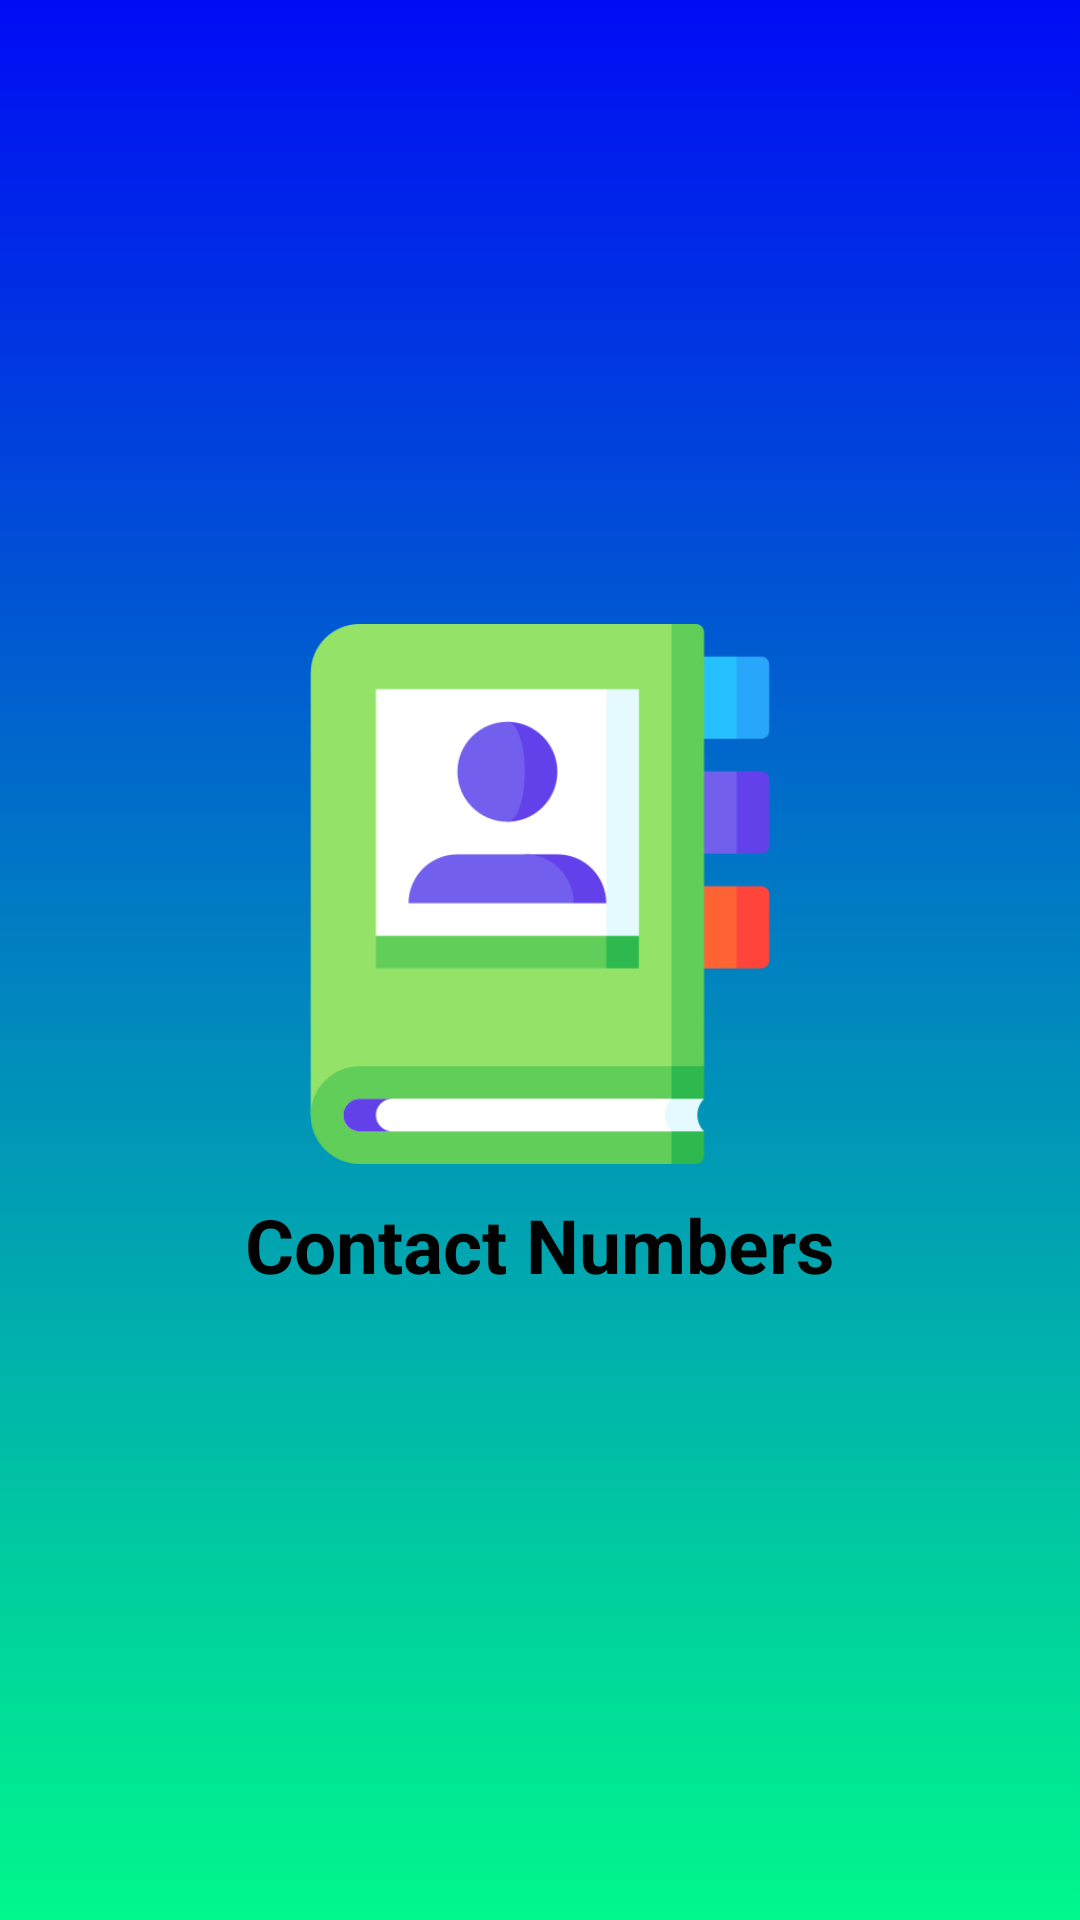

The Android layout XML behind this screen, and the referenced resources:
<!-- AndroidManifest.xml: application theme Theme.DummyContact -->
<!-- res/layout/activity_splash.xml -->
<?xml version="1.0" encoding="utf-8"?>
<LinearLayout xmlns:android="http://schemas.android.com/apk/res/android"
    xmlns:app="http://schemas.android.com/apk/res-auto"
    xmlns:tools="http://schemas.android.com/tools"
    android:layout_width="match_parent"
    android:layout_height="match_parent"
    android:background="@drawable/gradient_bg"
    android:orientation="vertical"
    android:gravity="center"
    tools:context=".SplashActivity">

    <ImageView
        android:layout_width="180dp"
        android:layout_height="180dp"
        android:src="@drawable/contacts"
        android:contentDescription="@string/contacts"/>

    <TextView
        android:layout_width="wrap_content"
        android:layout_height="wrap_content"
        android:layout_marginTop="10dp"
        android:text="@string/contact"
        android:textSize="25sp"
        android:textColor="@color/black"
        android:textStyle="bold"/>

</LinearLayout>
<!-- resources referenced by this layout -->
<resources>
  <!-- drawable contacts: png bitmap (drawable, 11192 bytes) -->
  <!-- drawable gradient_bg (drawable) -->
  <?xml version="1.0" encoding="utf-8"?>
  <selector xmlns:android="http://schemas.android.com/apk/res/android">
  
      <item>
          <shape android:shape="rectangle">
              <gradient android:startColor="#000BF5"
                  android:endColor="#00F88C"
                  android:angle="270"/>
          </shape>
      </item>
  </selector>
  <string name="contact">Contact Numbers</string>
  <string name="contacts">Contacts image</string>
  <style name="Theme.DummyContact" parent="Theme.MaterialComponents.DayNight.DarkActionBar">
          
          <item name="colorPrimary">@color/purple_500</item>
          <item name="colorPrimaryVariant">@color/purple_700</item>
          <item name="colorOnPrimary">@color/white</item>
          
          <item name="colorSecondary">@color/teal_200</item>
          <item name="colorSecondaryVariant">@color/teal_700</item>
          <item name="colorOnSecondary">@color/black</item>
          
          <item name="android:statusBarColor">?attr/colorPrimaryVariant</item>
          
      </style>
  <!-- not gathered from this repository: default colours our renderer supplied (Android Studio template values) -->
  <color name="purple_500">#FF6200EE</color>
  <color name="purple_700">#FF3700B3</color>
  <color name="teal_200">#FF03DAC5</color>
  <color name="teal_700">#FF018786</color>
  <color name="black">#FF000000</color>
  <color name="white">#FFFFFFFF</color>
</resources>
